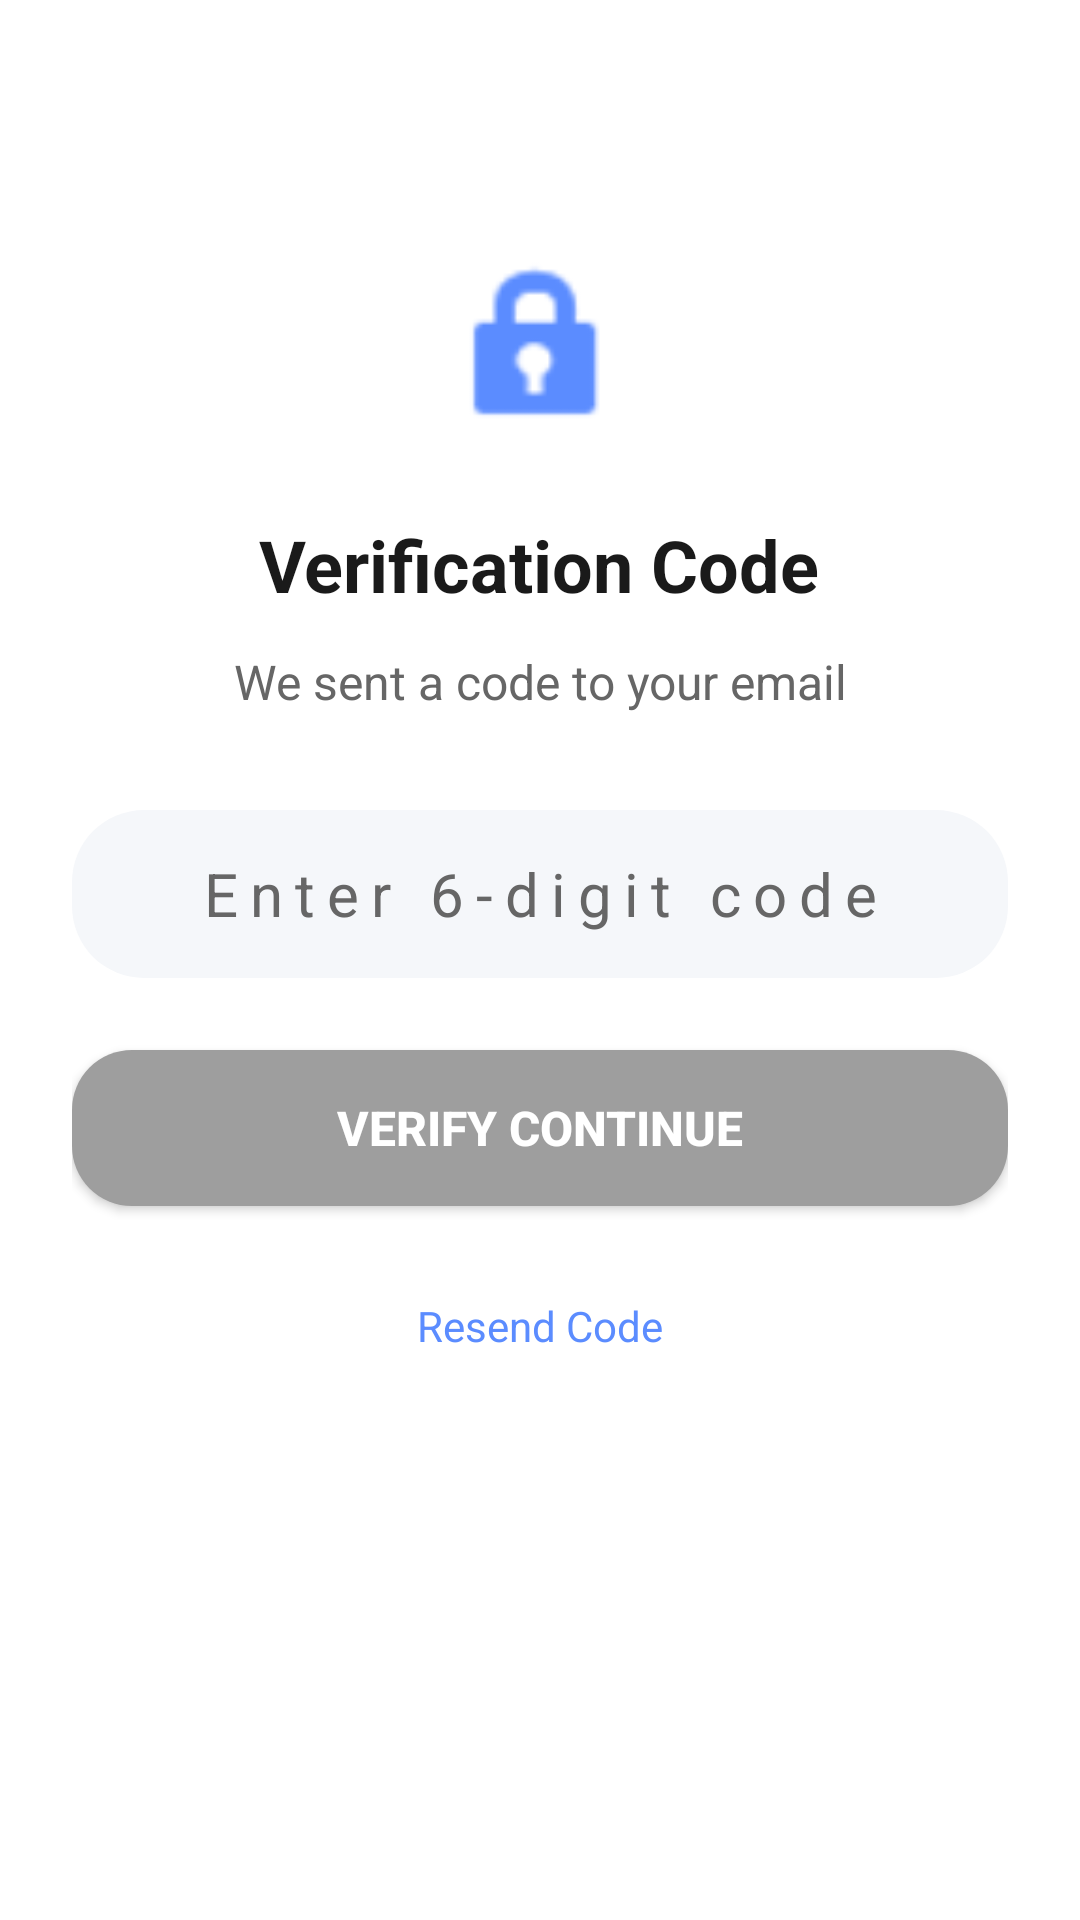

Write the Android layout XML for this screen, with the resource values it uses.
<!-- AndroidManifest.xml: application theme Theme.IGMessenger -->
<!-- res/layout/activity_otp_verification.xml -->
<?xml version="1.0" encoding="utf-8"?>
<androidx.coordinatorlayout.widget.CoordinatorLayout
    xmlns:android="http://schemas.android.com/apk/res/android"
    xmlns:app="http://schemas.android.com/apk/res-auto"
    android:layout_width="match_parent"
    android:layout_height="match_parent"
    android:background="@color/background_light"
    android:fitsSystemWindows="true"
    android:windowSoftInputMode="adjustResize">

    <LinearLayout
        android:layout_width="match_parent"
        android:layout_height="match_parent"
        android:orientation="vertical"
        android:padding="24dp"
        android:gravity="center_horizontal">

        <ImageView
            android:layout_width="64dp"
            android:layout_height="64dp"
            android:layout_marginTop="60dp"
            android:layout_marginBottom="24dp"
            android:src="@android:drawable/ic_lock_idle_lock"
            android:contentDescription="Lock"
            app:tint="@color/primary_blue" />

        <TextView
            android:layout_width="wrap_content"
            android:layout_height="wrap_content"
            android:text="Verification Code"
            android:textColor="@color/text_primary_light"
            android:textSize="24sp"
            android:textStyle="bold" />

        <TextView
            android:id="@+id/tvOtpHint"
            android:layout_width="wrap_content"
            android:layout_height="wrap_content"
            android:layout_marginTop="12dp"
            android:layout_marginBottom="32dp"
            android:text="We sent a code to your email"
            android:textColor="@color/text_secondary_light"
            android:textSize="16sp"
            android:textAlignment="center" />

        
        <EditText
            android:id="@+id/etOtpCode"
            android:layout_width="match_parent"
            android:layout_height="56dp"
            android:layout_marginBottom="24dp"
            android:background="@drawable/bg_input_field"
            android:hint="Enter 6-digit code"
            android:gravity="center"
            android:paddingStart="16dp"
            android:paddingEnd="16dp"
            android:textColor="@color/text_primary_light"
            android:textColorHint="@color/text_secondary_light"
            android:inputType="number"
            android:maxLength="6"
            android:letterSpacing="0.2"
            android:textSize="20sp" />

        
        <Button
            android:id="@+id/btnVerifyOtp"
            android:layout_width="match_parent"
            android:layout_height="52dp"
            android:layout_marginBottom="16dp"
            android:background="@drawable/bg_logout_button"
            android:text="Verify Continue"
            android:textColor="@color/white"
            android:textSize="16sp"
            android:textStyle="bold"
            app:backgroundTint="@null" />

        
        <TextView
            android:id="@+id/tvResendOtp"
            android:layout_width="wrap_content"
            android:layout_height="48dp"
            android:paddingStart="16dp"
            android:paddingEnd="16dp"
            android:gravity="center"
            android:minWidth="48dp"
            android:minHeight="48dp"
            android:text="Resend Code"
            android:textColor="@color/primary_blue"
            android:textSize="14sp"
            android:clickable="true"
            android:focusable="true"
            android:background="?attr/selectableItemBackgroundBorderless" />

    </LinearLayout>
</androidx.coordinatorlayout.widget.CoordinatorLayout>
<!-- resources referenced by this layout -->
<resources>
  <color name="background_light">#FFFFFF</color>
  <color name="primary_blue">#5B8CFF</color>
  <color name="text_primary_light">#1A1A1A</color>
  <color name="text_secondary_light">#666666</color>
  <color name="white">#FFFFFF</color>
  <!-- drawable bg_input_field (drawable) -->
  <?xml version="1.0" encoding="utf-8"?>
  <shape xmlns:android="http://schemas.android.com/apk/res/android">
      <solid android:color="@color/gray_light"/>
      <corners android:radius="24dp"/>
  </shape>
  <!-- drawable bg_logout_button (drawable) -->
  <?xml version="1.0" encoding="utf-8"?>
  <shape xmlns:android="http://schemas.android.com/apk/res/android"
      android:shape="rectangle">
      <solid android:color="@color/gray_button"/>
      <corners android:radius="20dp"/>
  </shape>
  <style name="Theme.IGMessenger" parent="Theme.Material3.DayNight.NoActionBar">
          <item name="colorPrimary">@color/primary_red</item>
          <item name="colorPrimaryVariant">@color/primary_red</item>
          <item name="colorOnPrimary">@color/white</item>
          <item name="colorSecondary">@color/primary_blue</item>
          <item name="colorOnSecondary">@color/white</item>
          <item name="android:statusBarColor">@android:color/transparent</item>
          <item name="android:navigationBarColor">@android:color/transparent</item>
      </style>
  <color name="gray_light">#F5F7FA</color>
  <color name="gray_button">#9E9E9E</color>
  <color name="primary_red">#FF4757</color>
</resources>
